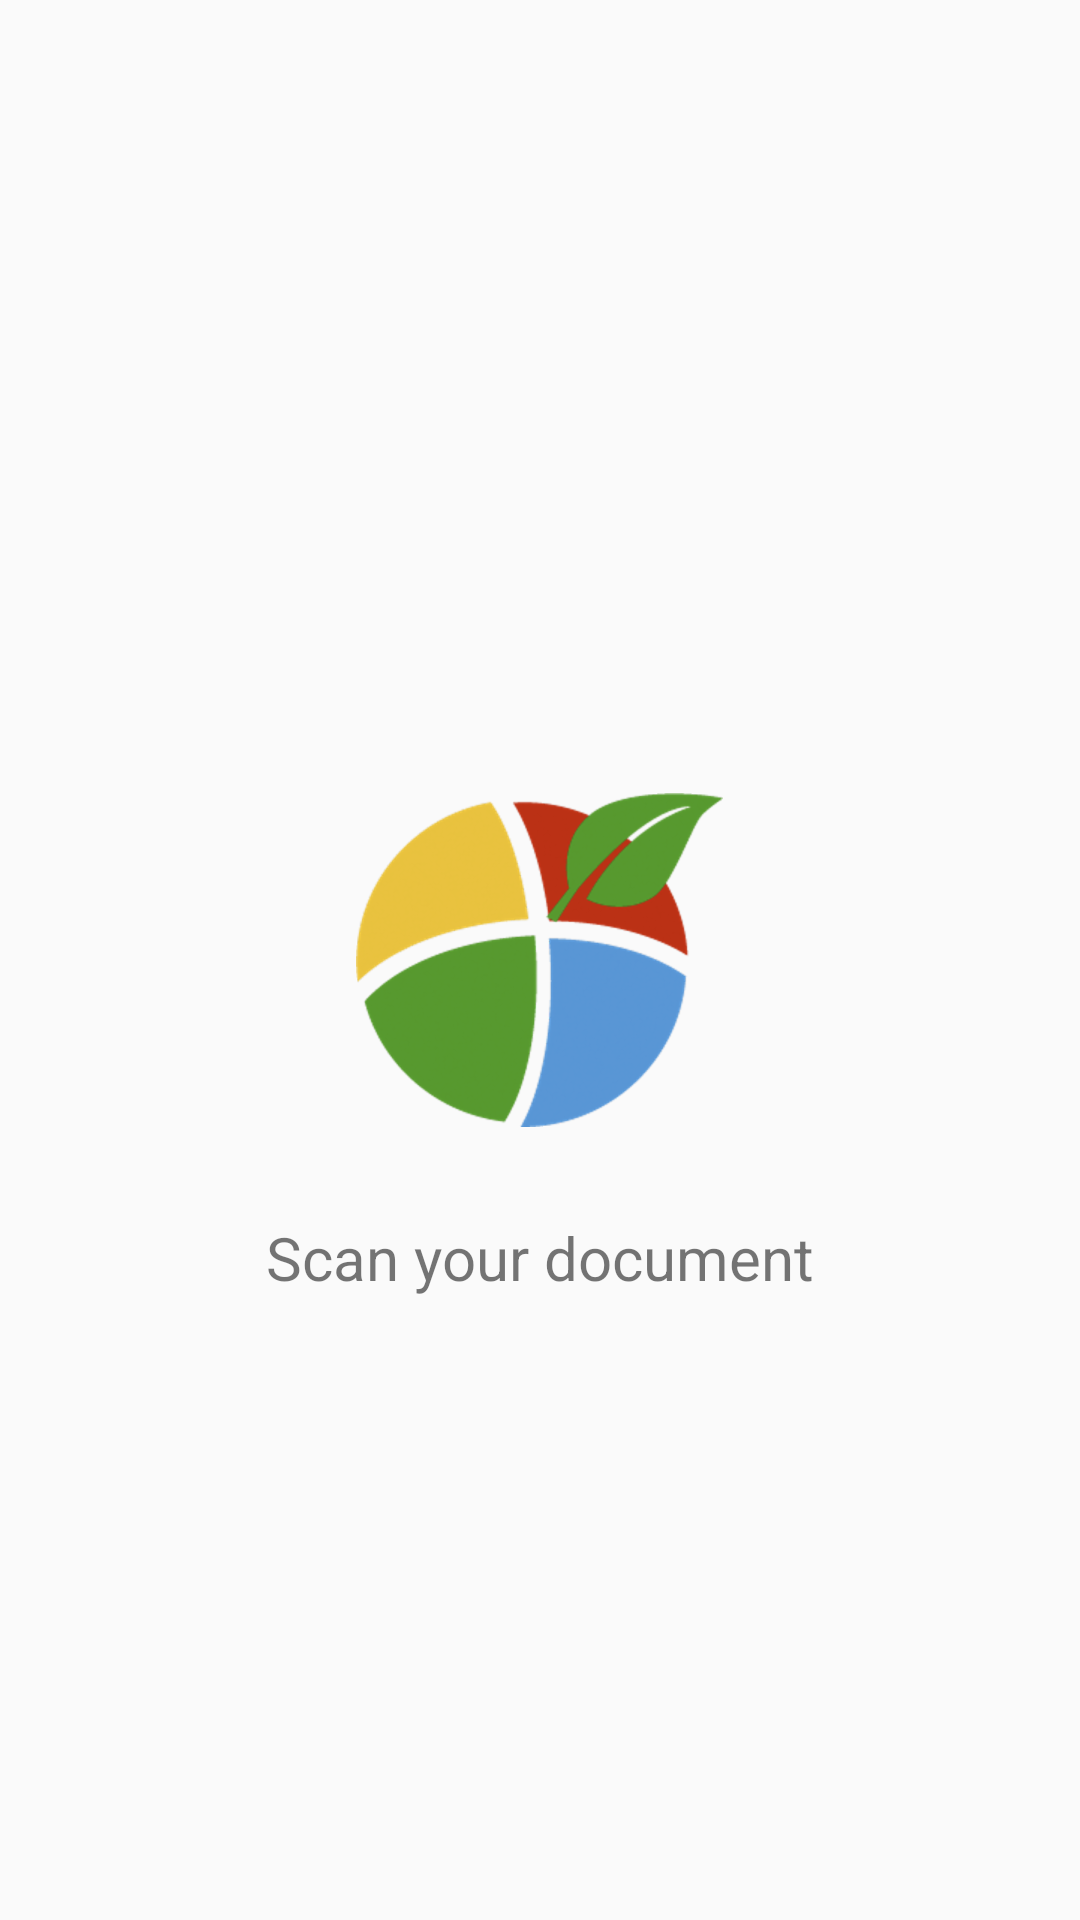

This screen was rendered from an Android layout file. Write that file and the resources it references.
<!-- AndroidManifest.xml: application theme AppTheme -->
<!-- res/layout/activity_main.xml -->
<?xml version="1.0" encoding="utf-8"?>
<RelativeLayout xmlns:android="http://schemas.android.com/apk/res/android"
    xmlns:app="http://schemas.android.com/apk/res-auto"
    xmlns:tools="http://schemas.android.com/tools"
    android:layout_width="match_parent"
    android:layout_height="match_parent"
    android:orientation="vertical"
    tools:context=".MainActivity">

    <ImageView
        android:id="@+id/imgLogo"
        android:layout_width="wrap_content"
        android:layout_height="wrap_content"
        android:layout_centerHorizontal="true"
        android:layout_centerVertical="true"
        android:src="@drawable/ic_logo" />

    <TextView
        android:layout_width="wrap_content"
        android:layout_height="wrap_content"
        android:layout_below="@+id/imgLogo"
        android:layout_centerHorizontal="true"
        android:layout_marginTop="@dimen/tv_title_margin_top"
        android:text="@string/scan_document"
        android:textSize="@dimen/tv_title" />

</RelativeLayout>
<!-- resources referenced by this layout -->
<resources>
  <dimen name="tv_title">20sp</dimen>
  <dimen name="tv_title_margin_top">30sp</dimen>
  <!-- drawable ic_logo: png bitmap (drawable-hdpi, 19993 bytes) -->
  <string name="scan_document">Scan your document</string>
  <style name="AppTheme" parent="Theme.AppCompat.Light.DarkActionBar">
          
          <item name="colorPrimary">@color/primary</item>
          <item name="colorPrimaryDark">@color/primary_dark</item>
          <item name="colorAccent">@color/accent</item>
          <item name="colorButtonNormal">@color/primary</item>
      </style>
  <color name="primary">#4CAF50</color>
  <color name="primary_dark">#388E3C</color>
  <color name="accent">#FF5252</color>
</resources>
